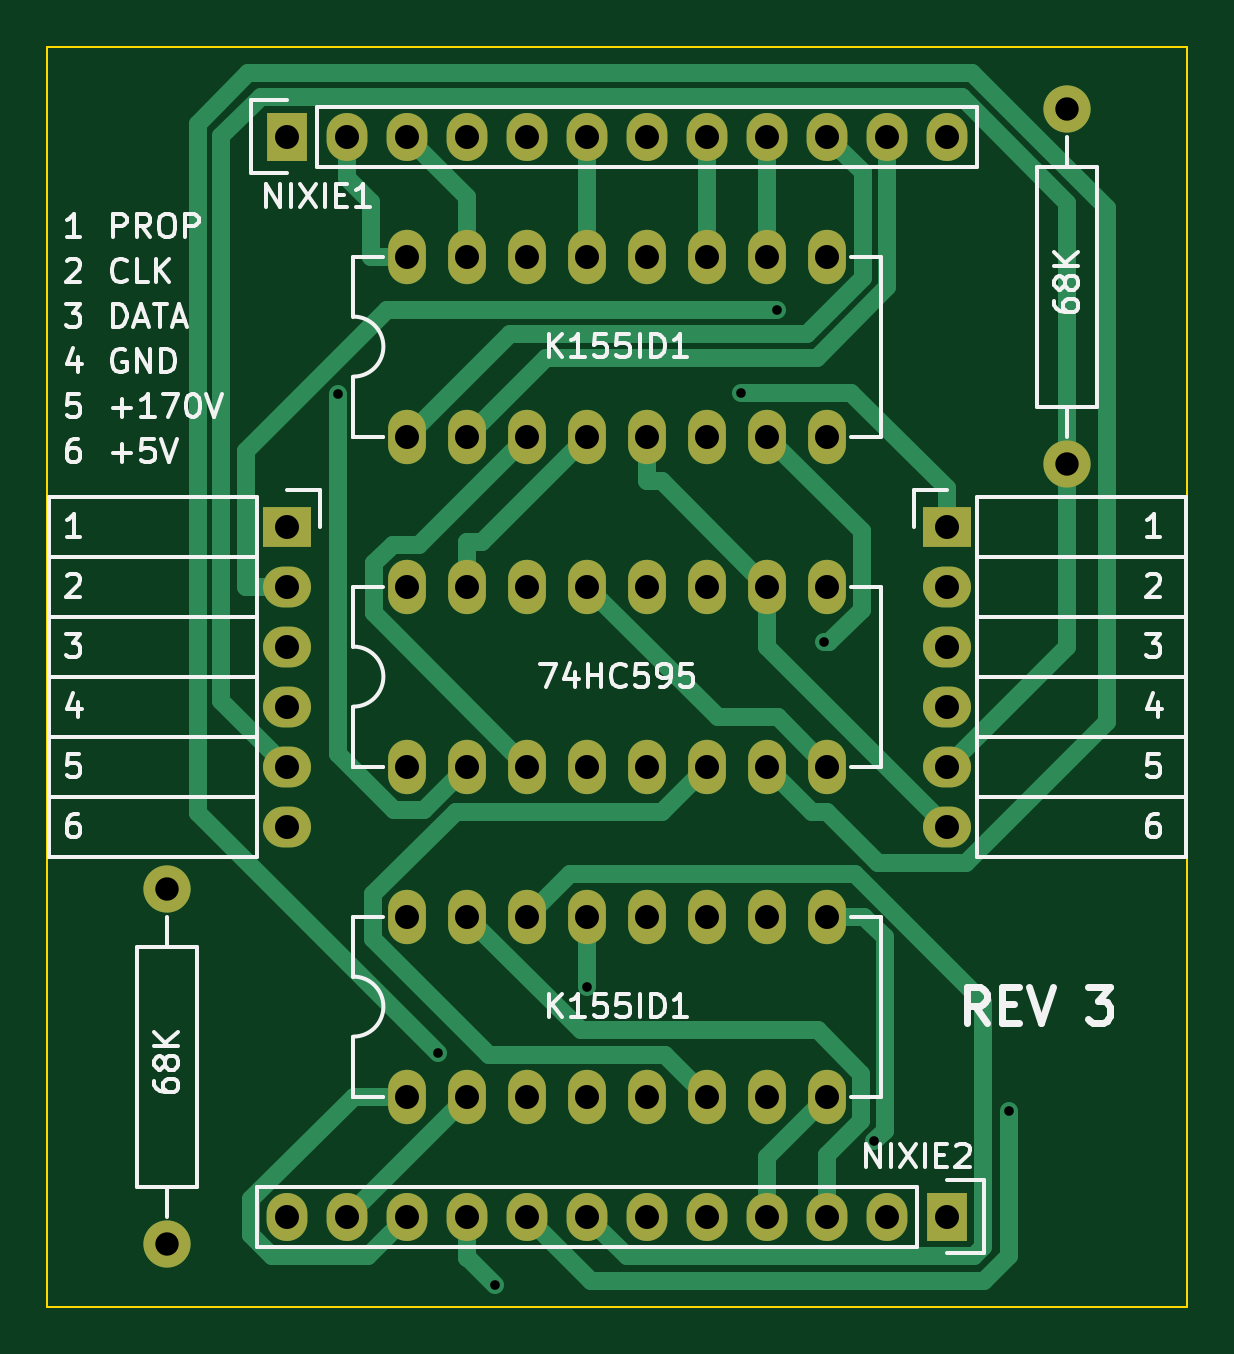
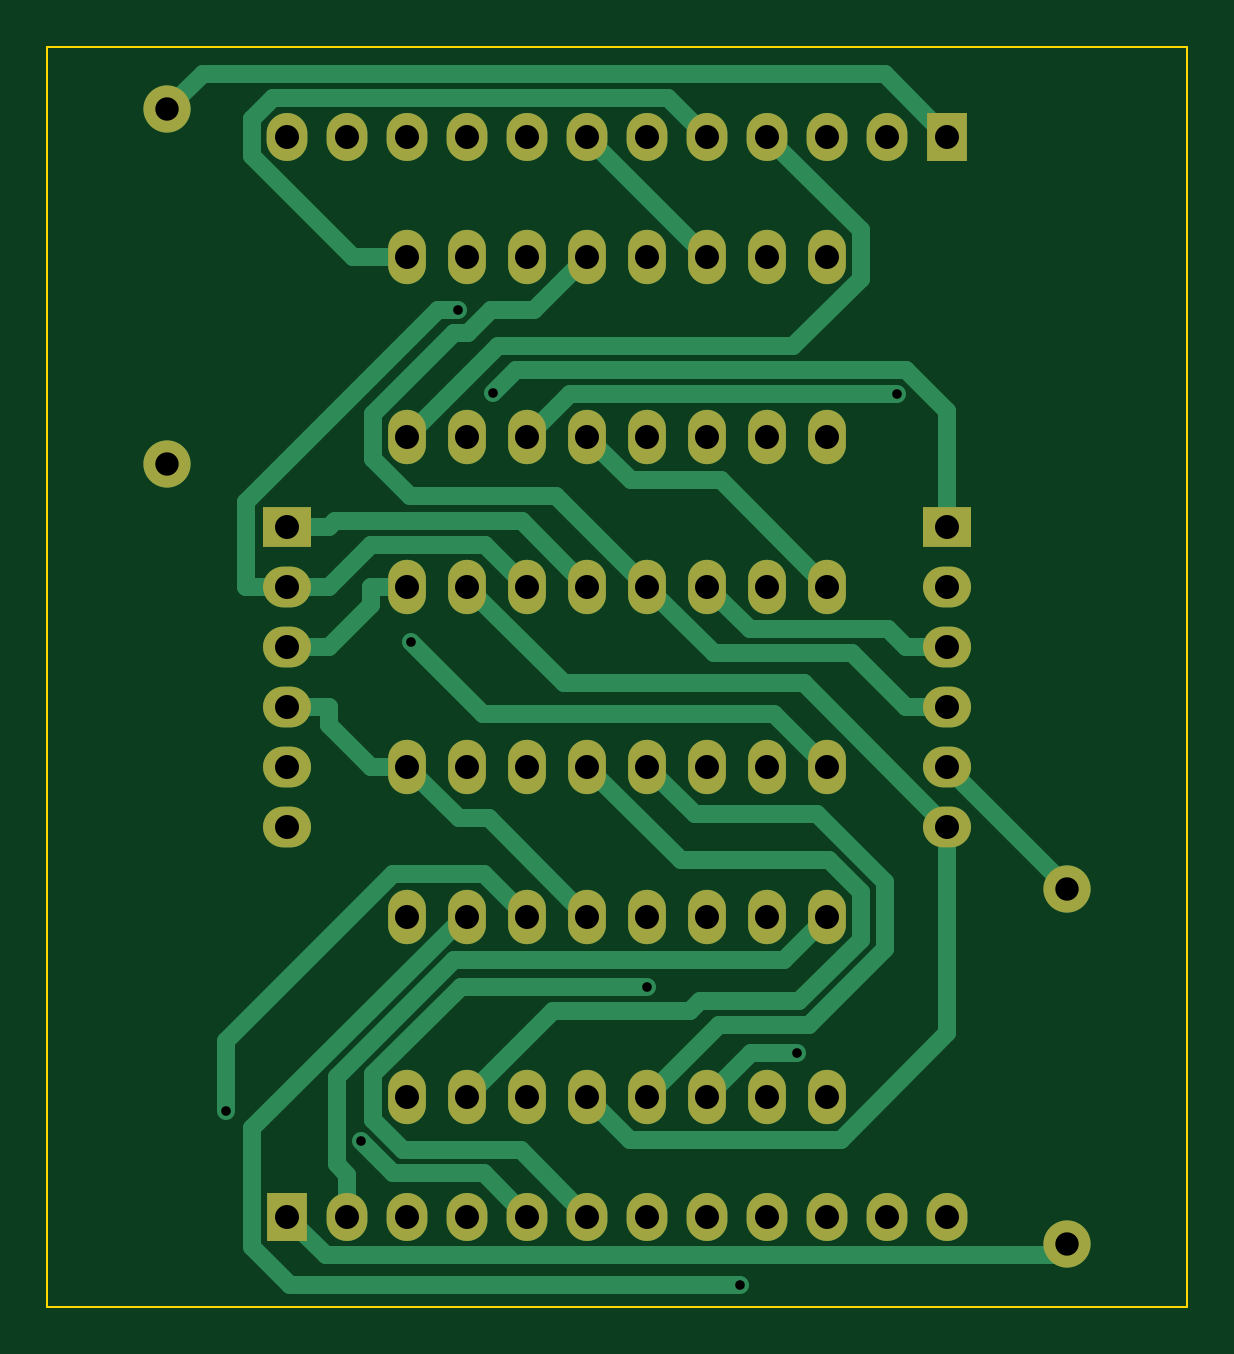
Circuit board: 8 layer files. Board 48.3 x 53.3 mm.
- bottom_copper: NixieDriverBoard-B.Cu.gbl (9327 bytes)
- bottom_mask: NixieDriverBoard-B.Mask.gbs (2778 bytes)
- bottom_silk: NixieDriverBoard-B.SilkS.gbo (309 bytes)
- outline: NixieDriverBoard-Edge.Cuts.gm1 (513 bytes)
- top_copper: NixieDriverBoard-F.Cu.gtl (8697 bytes)
- top_mask: NixieDriverBoard-F.Mask.gts (2778 bytes)
- top_silk: NixieDriverBoard-F.SilkS.gto (27201 bytes)
- drill: NixieDriverBoard.drl (1423 bytes)

=== bottom_copper: NixieDriverBoard-B.Cu.gbl (9327 bytes, source omitted) ===
=== bottom_mask: NixieDriverBoard-B.Mask.gbs ===
G04 #@! TF.FileFunction,Soldermask,Bot*
%FSLAX46Y46*%
G04 Gerber Fmt 4.6, Leading zero omitted, Abs format (unit mm)*
G04 Created by KiCad (PCBNEW (2015-10-31 BZR 6288)-product) date Tuesday, November 24, 2015 'PMt' 10:06:46 PM*
%MOMM*%
G01*
G04 APERTURE LIST*
%ADD10C,0.100000*%
%ADD11R,2.032000X1.727200*%
%ADD12O,2.032000X1.727200*%
%ADD13R,1.727200X2.032000*%
%ADD14O,1.727200X2.032000*%
%ADD15C,1.998980*%
%ADD16O,1.600000X2.300000*%
G04 APERTURE END LIST*
D10*
D11*
X167640000Y-97790000D03*
D12*
X167640000Y-100330000D03*
X167640000Y-102870000D03*
X167640000Y-105410000D03*
X167640000Y-107950000D03*
X167640000Y-110490000D03*
D11*
X139700000Y-97790000D03*
D12*
X139700000Y-100330000D03*
X139700000Y-102870000D03*
X139700000Y-105410000D03*
X139700000Y-107950000D03*
X139700000Y-110490000D03*
D13*
X139700000Y-81280000D03*
D14*
X142240000Y-81280000D03*
X144780000Y-81280000D03*
X147320000Y-81280000D03*
X149860000Y-81280000D03*
X152400000Y-81280000D03*
X154940000Y-81280000D03*
X157480000Y-81280000D03*
X160020000Y-81280000D03*
X162560000Y-81280000D03*
X165100000Y-81280000D03*
X167640000Y-81280000D03*
D13*
X167640000Y-127000000D03*
D14*
X165100000Y-127000000D03*
X162560000Y-127000000D03*
X160020000Y-127000000D03*
X157480000Y-127000000D03*
X154940000Y-127000000D03*
X152400000Y-127000000D03*
X149860000Y-127000000D03*
X147320000Y-127000000D03*
X144780000Y-127000000D03*
X142240000Y-127000000D03*
X139700000Y-127000000D03*
D15*
X172720000Y-80130000D03*
X172720000Y-95130000D03*
X134620000Y-128150000D03*
X134620000Y-113150000D03*
D16*
X144780000Y-107950000D03*
X147320000Y-107950000D03*
X149860000Y-107950000D03*
X152400000Y-107950000D03*
X154940000Y-107950000D03*
X157480000Y-107950000D03*
X160020000Y-107950000D03*
X162560000Y-107950000D03*
X162560000Y-100330000D03*
X160020000Y-100330000D03*
X157480000Y-100330000D03*
X154940000Y-100330000D03*
X152400000Y-100330000D03*
X149860000Y-100330000D03*
X147320000Y-100330000D03*
X144780000Y-100330000D03*
X144780000Y-93980000D03*
X147320000Y-93980000D03*
X149860000Y-93980000D03*
X152400000Y-93980000D03*
X154940000Y-93980000D03*
X157480000Y-93980000D03*
X160020000Y-93980000D03*
X162560000Y-93980000D03*
X162560000Y-86360000D03*
X160020000Y-86360000D03*
X157480000Y-86360000D03*
X154940000Y-86360000D03*
X152400000Y-86360000D03*
X149860000Y-86360000D03*
X147320000Y-86360000D03*
X144780000Y-86360000D03*
X144780000Y-121920000D03*
X147320000Y-121920000D03*
X149860000Y-121920000D03*
X152400000Y-121920000D03*
X154940000Y-121920000D03*
X157480000Y-121920000D03*
X160020000Y-121920000D03*
X162560000Y-121920000D03*
X162560000Y-114300000D03*
X160020000Y-114300000D03*
X157480000Y-114300000D03*
X154940000Y-114300000D03*
X152400000Y-114300000D03*
X149860000Y-114300000D03*
X147320000Y-114300000D03*
X144780000Y-114300000D03*
M02*

=== bottom_silk: NixieDriverBoard-B.SilkS.gbo ===
G04 #@! TF.FileFunction,Legend,Bot*
%FSLAX46Y46*%
G04 Gerber Fmt 4.6, Leading zero omitted, Abs format (unit mm)*
G04 Created by KiCad (PCBNEW (2015-10-31 BZR 6288)-product) date Tuesday, November 24, 2015 'PMt' 10:06:46 PM*
%MOMM*%
G01*
G04 APERTURE LIST*
%ADD10C,0.100000*%
G04 APERTURE END LIST*
D10*
M02*

=== outline: NixieDriverBoard-Edge.Cuts.gm1 ===
G04 #@! TF.FileFunction,Profile,NP*
%FSLAX46Y46*%
G04 Gerber Fmt 4.6, Leading zero omitted, Abs format (unit mm)*
G04 Created by KiCad (PCBNEW (2015-10-31 BZR 6288)-product) date Tuesday, November 24, 2015 'PMt' 10:06:46 PM*
%MOMM*%
G01*
G04 APERTURE LIST*
%ADD10C,0.100000*%
G04 APERTURE END LIST*
D10*
X129540000Y-130810000D02*
X129540000Y-77470000D01*
X177800000Y-130810000D02*
X129540000Y-130810000D01*
X177800000Y-77470000D02*
X177800000Y-130810000D01*
X129540000Y-77470000D02*
X177800000Y-77470000D01*
M02*

=== top_copper: NixieDriverBoard-F.Cu.gtl (8697 bytes, source omitted) ===
=== top_mask: NixieDriverBoard-F.Mask.gts ===
G04 #@! TF.FileFunction,Soldermask,Top*
%FSLAX46Y46*%
G04 Gerber Fmt 4.6, Leading zero omitted, Abs format (unit mm)*
G04 Created by KiCad (PCBNEW (2015-10-31 BZR 6288)-product) date Tuesday, November 24, 2015 'PMt' 10:06:46 PM*
%MOMM*%
G01*
G04 APERTURE LIST*
%ADD10C,0.100000*%
%ADD11R,2.032000X1.727200*%
%ADD12O,2.032000X1.727200*%
%ADD13R,1.727200X2.032000*%
%ADD14O,1.727200X2.032000*%
%ADD15C,1.998980*%
%ADD16O,1.600000X2.300000*%
G04 APERTURE END LIST*
D10*
D11*
X167640000Y-97790000D03*
D12*
X167640000Y-100330000D03*
X167640000Y-102870000D03*
X167640000Y-105410000D03*
X167640000Y-107950000D03*
X167640000Y-110490000D03*
D11*
X139700000Y-97790000D03*
D12*
X139700000Y-100330000D03*
X139700000Y-102870000D03*
X139700000Y-105410000D03*
X139700000Y-107950000D03*
X139700000Y-110490000D03*
D13*
X139700000Y-81280000D03*
D14*
X142240000Y-81280000D03*
X144780000Y-81280000D03*
X147320000Y-81280000D03*
X149860000Y-81280000D03*
X152400000Y-81280000D03*
X154940000Y-81280000D03*
X157480000Y-81280000D03*
X160020000Y-81280000D03*
X162560000Y-81280000D03*
X165100000Y-81280000D03*
X167640000Y-81280000D03*
D13*
X167640000Y-127000000D03*
D14*
X165100000Y-127000000D03*
X162560000Y-127000000D03*
X160020000Y-127000000D03*
X157480000Y-127000000D03*
X154940000Y-127000000D03*
X152400000Y-127000000D03*
X149860000Y-127000000D03*
X147320000Y-127000000D03*
X144780000Y-127000000D03*
X142240000Y-127000000D03*
X139700000Y-127000000D03*
D15*
X172720000Y-80130000D03*
X172720000Y-95130000D03*
X134620000Y-128150000D03*
X134620000Y-113150000D03*
D16*
X144780000Y-107950000D03*
X147320000Y-107950000D03*
X149860000Y-107950000D03*
X152400000Y-107950000D03*
X154940000Y-107950000D03*
X157480000Y-107950000D03*
X160020000Y-107950000D03*
X162560000Y-107950000D03*
X162560000Y-100330000D03*
X160020000Y-100330000D03*
X157480000Y-100330000D03*
X154940000Y-100330000D03*
X152400000Y-100330000D03*
X149860000Y-100330000D03*
X147320000Y-100330000D03*
X144780000Y-100330000D03*
X144780000Y-93980000D03*
X147320000Y-93980000D03*
X149860000Y-93980000D03*
X152400000Y-93980000D03*
X154940000Y-93980000D03*
X157480000Y-93980000D03*
X160020000Y-93980000D03*
X162560000Y-93980000D03*
X162560000Y-86360000D03*
X160020000Y-86360000D03*
X157480000Y-86360000D03*
X154940000Y-86360000D03*
X152400000Y-86360000D03*
X149860000Y-86360000D03*
X147320000Y-86360000D03*
X144780000Y-86360000D03*
X144780000Y-121920000D03*
X147320000Y-121920000D03*
X149860000Y-121920000D03*
X152400000Y-121920000D03*
X154940000Y-121920000D03*
X157480000Y-121920000D03*
X160020000Y-121920000D03*
X162560000Y-121920000D03*
X162560000Y-114300000D03*
X160020000Y-114300000D03*
X157480000Y-114300000D03*
X154940000Y-114300000D03*
X152400000Y-114300000D03*
X149860000Y-114300000D03*
X147320000Y-114300000D03*
X144780000Y-114300000D03*
M02*

=== top_silk: NixieDriverBoard-F.SilkS.gto (27201 bytes, source omitted) ===
=== drill: NixieDriverBoard.drl ===
M48
INCH,TZ
T1C0.016
T2C0.039
T3C0.040
%
G90
G05
T1
X55848Y-36285
X57507Y-47270
X58456Y-51146
X60000Y-46168
X62565Y-36266
X63161Y-34887
X63938Y-40427
X64781Y-48745
X67024Y-48246
T2
X53000Y-44547
X53000Y-50453
X68000Y-31547
X68000Y-37453
T3
X55000Y-32000
X55000Y-38500
X55000Y-39500
X55000Y-40500
X55000Y-41500
X55000Y-42500
X55000Y-43500
X55000Y-50000
X56000Y-32000
X56000Y-50000
X57000Y-32000
X57000Y-34000
X57000Y-37000
X57000Y-39500
X57000Y-42500
X57000Y-45000
X57000Y-48000
X57000Y-50000
X58000Y-32000
X58000Y-34000
X58000Y-37000
X58000Y-39500
X58000Y-42500
X58000Y-45000
X58000Y-48000
X58000Y-50000
X59000Y-32000
X59000Y-34000
X59000Y-37000
X59000Y-39500
X59000Y-42500
X59000Y-45000
X59000Y-48000
X59000Y-50000
X60000Y-32000
X60000Y-34000
X60000Y-37000
X60000Y-39500
X60000Y-42500
X60000Y-45000
X60000Y-48000
X60000Y-50000
X61000Y-32000
X61000Y-34000
X61000Y-37000
X61000Y-39500
X61000Y-42500
X61000Y-45000
X61000Y-48000
X61000Y-50000
X62000Y-32000
X62000Y-34000
X62000Y-37000
X62000Y-39500
X62000Y-42500
X62000Y-45000
X62000Y-48000
X62000Y-50000
X63000Y-32000
X63000Y-34000
X63000Y-37000
X63000Y-39500
X63000Y-42500
X63000Y-45000
X63000Y-48000
X63000Y-50000
X64000Y-32000
X64000Y-34000
X64000Y-37000
X64000Y-39500
X64000Y-42500
X64000Y-45000
X64000Y-48000
X64000Y-50000
X65000Y-32000
X65000Y-50000
X66000Y-32000
X66000Y-38500
X66000Y-39500
X66000Y-40500
X66000Y-41500
X66000Y-42500
X66000Y-43500
X66000Y-50000
T0
M30
